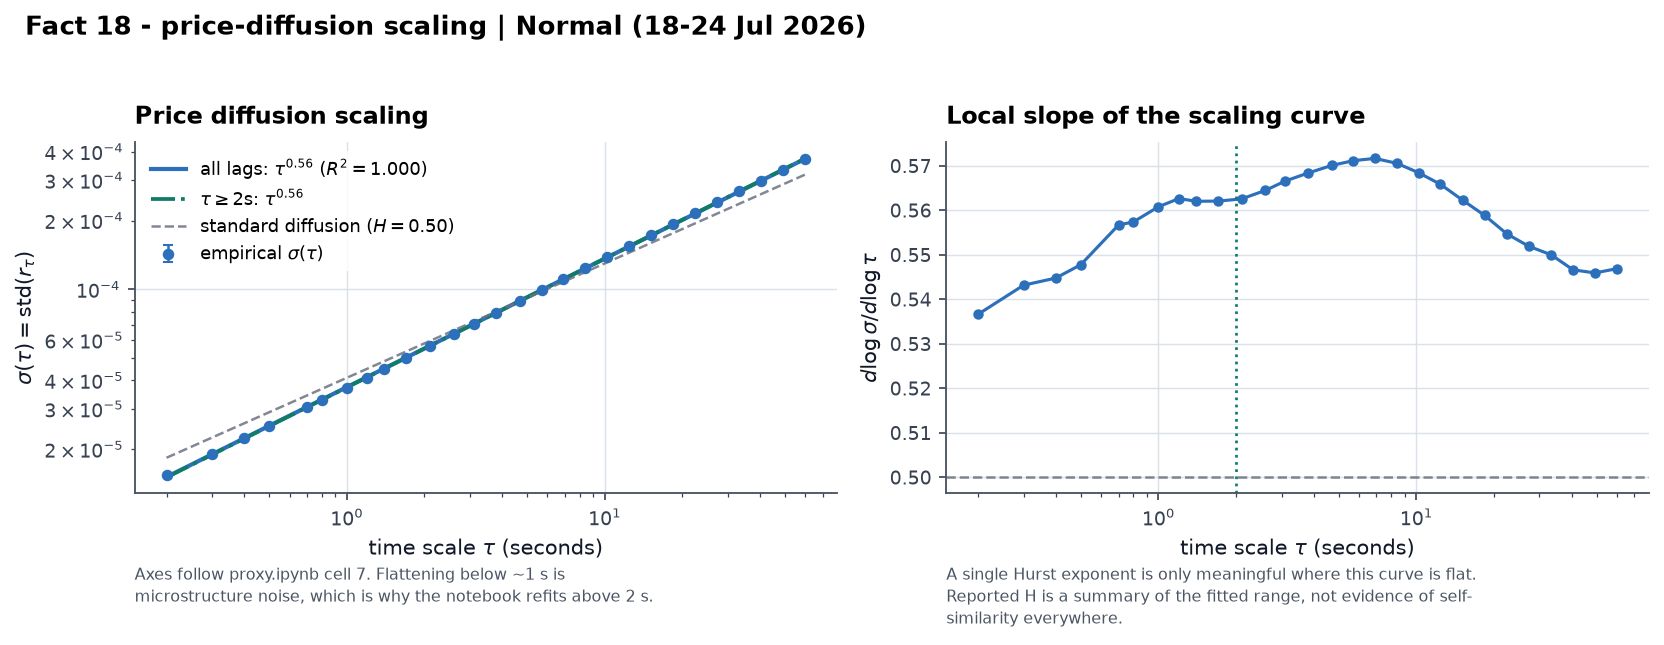

The data file committed next to this chart (first rows):
lag_steps, sigma, n, sem_iid, tau_s, hurst_all_lags, hurst_diffusive
2, 1.53825e-05, 6047855, 4.42294e-09, 0.2, 0.5619, 0.5629
3, 1.91218e-05, 6047848, 5.4981e-09, 0.3, 0.5619, 0.5629
4, 2.23857e-05, 6047841, 6.43658e-09, 0.4, 0.5619, 0.5629
5, 2.52661e-05, 6047834, 7.26481e-09, 0.5, 0.5619, 0.5629
7, 3.04625e-05, 6047820, 8.75894e-09, 0.7, 0.5619, 0.5629
8, 3.28147e-05, 6047813, 9.43528e-09, 0.8, 0.5619, 0.5629
10, 3.71663e-05, 6047799, 1.06865e-08, 1, 0.5619, 0.5629
12, 4.11845e-05, 6047785, 1.18419e-08, 1.2, 0.5619, 0.5629
14, 4.49135e-05, 6047771, 1.29141e-08, 1.4, 0.5619, 0.5629
17, 5.00892e-05, 6047750, 1.44023e-08, 1.7, 0.5619, 0.5629
21, 5.64103e-05, 6047722, 1.62199e-08, 2.1, 0.5619, 0.5629
26, 6.36139e-05, 6047687, 1.82912e-08, 2.6, 0.5619, 0.5629
31, 7.02725e-05, 6047652, 2.02059e-08, 3.1, 0.5619, 0.5629
38, 7.88763e-05, 6047603, 2.26798e-08, 3.8, 0.5619, 0.5629
47, 8.90269e-05, 6047540, 2.55986e-08, 4.7, 0.5619, 0.5629
57, 9.93864e-05, 6047470, 2.85776e-08, 5.7, 0.5619, 0.5629
69, 0.0001109, 6047386, 3.1876e-08, 6.9, 0.5619, 0.5629
84, 0.0001241, 6047281, 3.567e-08, 8.4, 0.5619, 0.5629
102, 0.0001386, 6047155, 3.98411e-08, 10.2, 0.5619, 0.5629
124, 0.0001548, 6047001, 4.45106e-08, 12.4, 0.5619, 0.5629
151, 0.000173, 6046812, 4.9745e-08, 15.1, 0.5619, 0.5629
184, 0.0001933, 6046581, 5.55717e-08, 18.4, 0.5619, 0.5629
224, 0.0002156, 6046301, 6.20134e-08, 22.4, 0.5619, 0.5629
273, 0.0002405, 6045958, 6.91712e-08, 27.3, 0.5619, 0.5629
333, 0.0002684, 6045538, 7.71882e-08, 33.3, 0.5619, 0.5629
405, 0.0002988, 6045034, 8.59366e-08, 40.5, 0.5619, 0.5629
493, 0.0003326, 6044418, 9.56616e-08, 49.3, 0.5619, 0.5629
600, 0.0003703, 6043669, 1.06517e-07, 60, 0.5619, 0.5629
